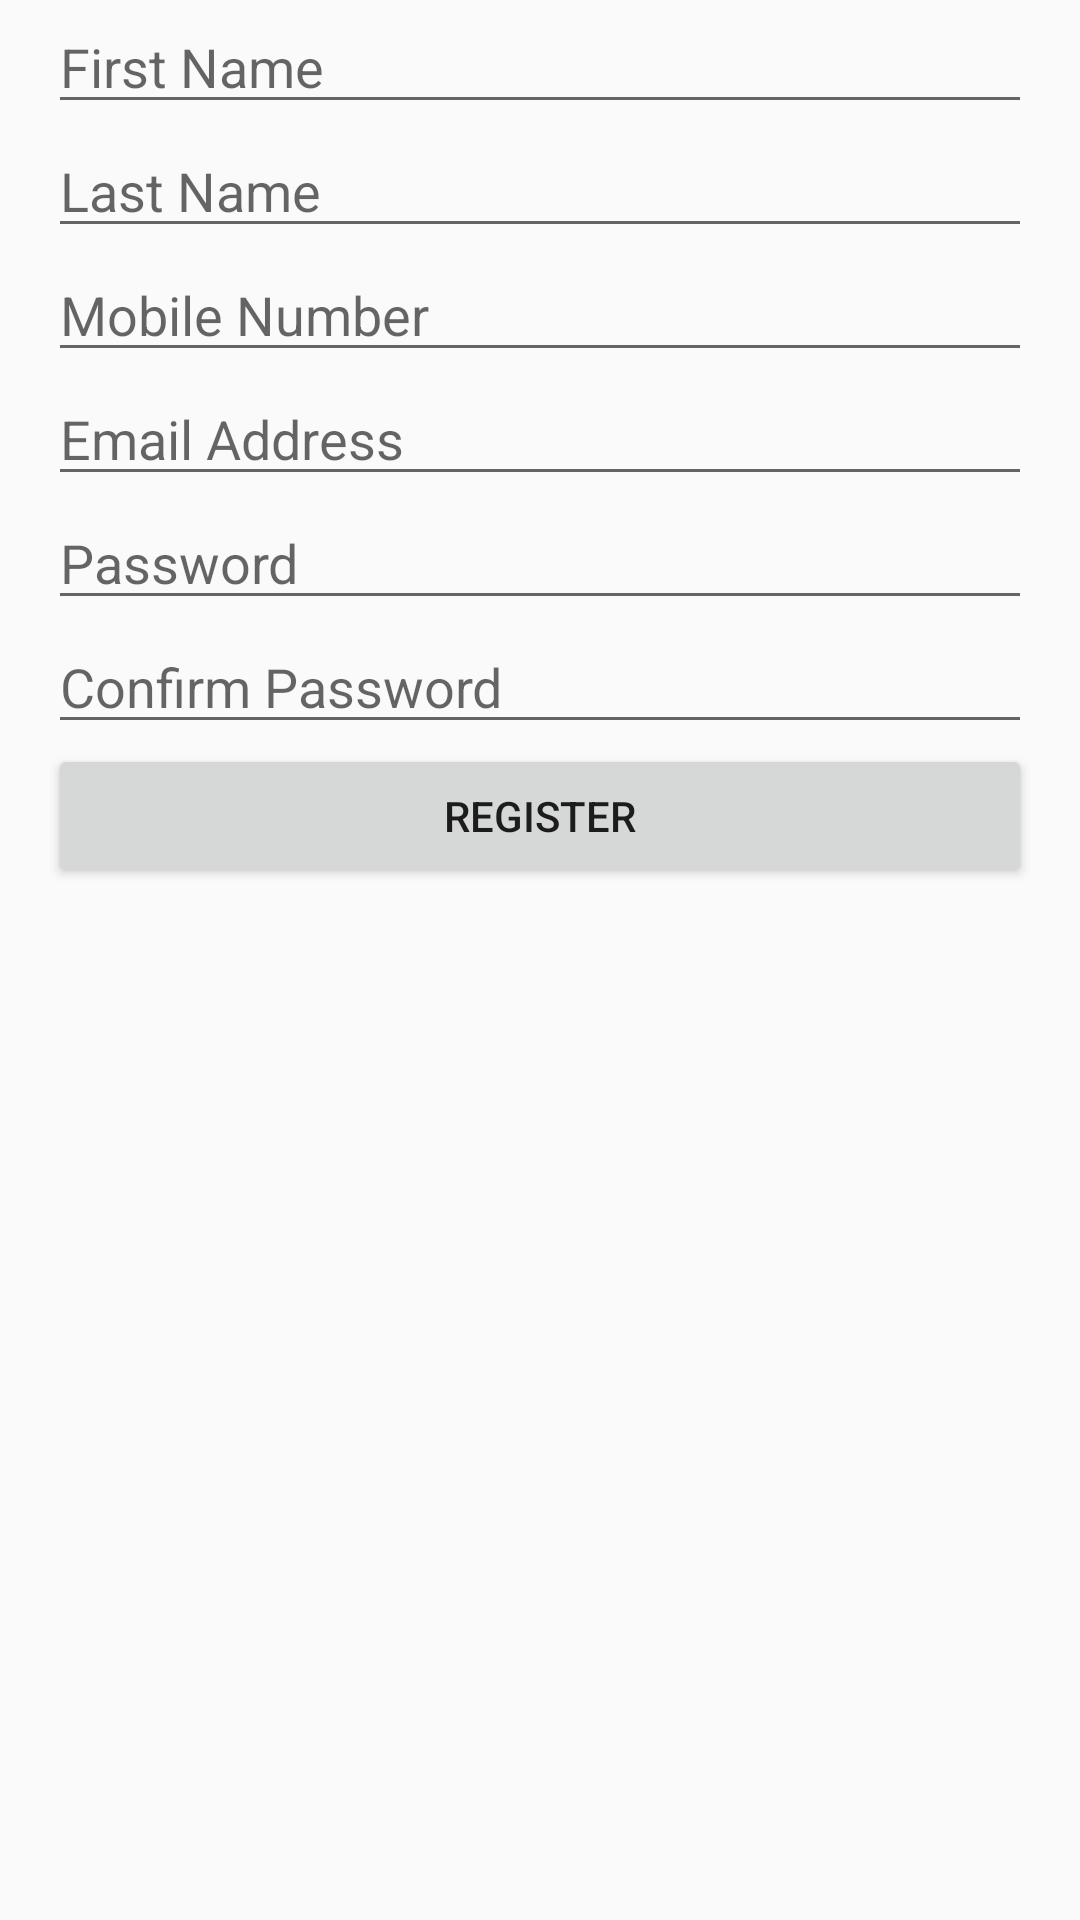

Reconstruct the res/layout file that produces this screen, plus the resources it refers to.
<!-- AndroidManifest.xml: application theme AppTheme -->
<!-- res/layout/activity_registration.xml -->
<?xml version="1.0" encoding="utf-8"?>
<LinearLayout xmlns:android="http://schemas.android.com/apk/res/android"
    android:orientation="vertical" android:layout_width="match_parent"
    android:layout_height="match_parent">

    <EditText
        android:id="@+id/txtFirstName"
        android:hint="First Name"
        android:layout_width="match_parent"
        android:layout_height="wrap_content"
        android:layout_marginLeft="16dp"
        android:layout_marginRight="16dp"
        android:singleLine="true"
        android:ems="10"/>

    <EditText
        android:id="@+id/txtLastName"
        android:hint="Last Name"
        android:layout_width="match_parent"
        android:layout_height="wrap_content"
        android:layout_marginLeft="16dp"
        android:layout_marginRight="16dp"
        android:singleLine="true"
        android:ems="10"/>

    <EditText
        android:id="@+id/txtPhone"
        android:layout_width="match_parent"
        android:layout_height="wrap_content"
        android:layout_marginLeft="16dp"
        android:layout_marginRight="16dp"
        android:ems="10"
        android:hint="Mobile Number"
        android:maxLength="10"
        android:singleLine="true"
        android:inputType="phone" />

    <EditText
        android:id="@+id/txtEmail"
        android:hint="Email Address"
        android:layout_width="match_parent"
        android:layout_height="wrap_content"
        android:layout_marginLeft="16dp"
        android:layout_marginRight="16dp"
        android:singleLine="true"
        android:ems="10" />

    <EditText
        android:id="@+id/txtPassword"
        android:layout_width="match_parent"
        android:layout_height="wrap_content"
        android:layout_marginLeft="16dp"
        android:layout_marginRight="16dp"
        android:inputType="textPassword"
        android:hint="Password"
        android:maxLength="15"
        android:singleLine="true"
        android:ems="10" />

    <EditText
        android:id="@+id/txtConfirmPassword"
        android:layout_width="match_parent"
        android:layout_height="wrap_content"
        android:layout_marginLeft="16dp"
        android:layout_marginRight="16dp"
        android:inputType="textPassword"
        android:hint="Confirm Password"
        android:maxLength="15"
        android:singleLine="true"
        android:ems="10" />

    <Button
        android:id="@+id/btnRegister"
        android:layout_width="match_parent"
        android:layout_height="wrap_content"
        android:layout_marginLeft="16dp"
        android:layout_marginRight="16dp"
        android:onClick="registerUser"
        android:text="Register" />

    
        
        
        
        
        
        
        
        
</LinearLayout>
<!-- resources referenced by this layout -->
<resources>
  <style name="AppTheme" parent="Theme.AppCompat.Light.DarkActionBar">
          
          <item name="colorPrimary">@color/colorPrimary</item>
          <item name="colorPrimaryDark">@color/colorPrimaryDark</item>
          <item name="colorAccent">@color/colorAccent</item>
  
          
          
      </style>
  <!-- not gathered from this repository: default colours our renderer supplied (Android Studio template values) -->
  <color name="colorPrimary">#FF6200EE</color>
  <color name="colorPrimaryDark">#FF3700B3</color>
  <color name="colorAccent">#FF03DAC5</color>
</resources>
